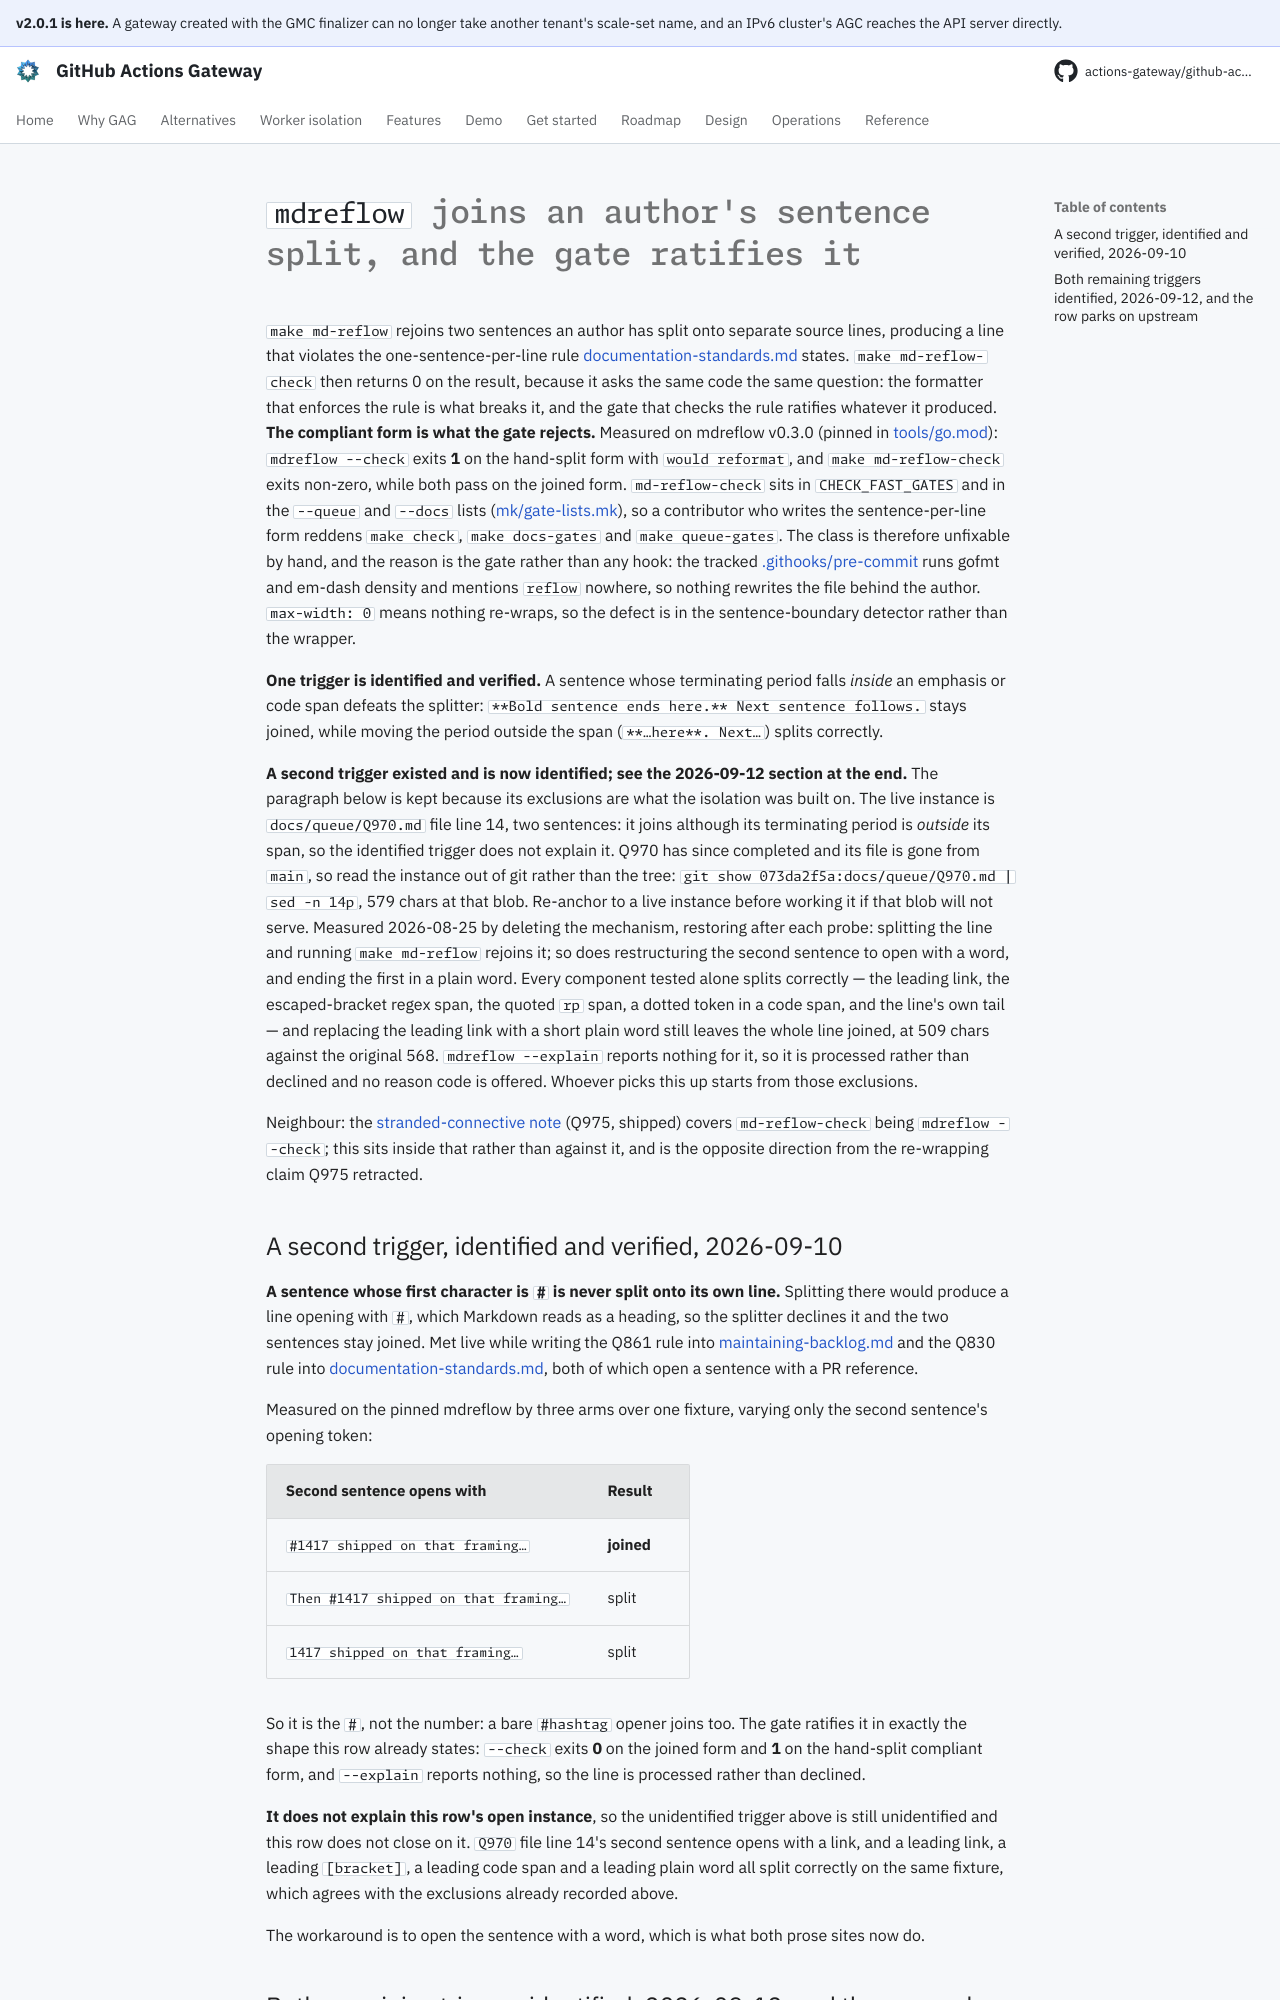

repository: actions-gateway/github-actions-gateway · page: dev/queue/Q993/index.html · generator: mkdocs

---
id: Q993
rank: b3y
labels:
    - ci
    - docs
    - debt
status: deferred
size: S
target: ../../.mdreflow.yaml
---

# `mdreflow` joins an author's sentence split, and the gate ratifies it

`make md-reflow` rejoins two sentences an author has split onto separate source lines, producing a line that violates the one-sentence-per-line rule [documentation-standards.md](../development/documentation-standards.md#line-breaks-in-prose-one-sentence-per-line) states.
`make md-reflow-check` then returns 0 on the result, because it asks the same code the same question: the formatter that enforces the rule is what breaks it, and the gate that checks the rule ratifies whatever it produced.
**The compliant form is what the gate rejects.** Measured on mdreflow v0.3.0 (pinned in [tools/go.mod](../../tools/go.mod)): `mdreflow --check` exits **1** on the hand-split form with `would reformat`, and `make md-reflow-check` exits non-zero, while both pass on the joined form.
`md-reflow-check` sits in `CHECK_FAST_GATES` and in the `--queue` and `--docs` lists ([mk/gate-lists.mk](../../mk/gate-lists.mk)), so a contributor who writes the sentence-per-line form reddens `make check`, `make docs-gates` and `make queue-gates`.
The class is therefore unfixable by hand, and the reason is the gate rather than any hook: the tracked [.githooks/pre-commit](../../.githooks/pre-commit) runs gofmt and em-dash density and mentions `reflow` nowhere, so nothing rewrites the file behind the author.
`max-width: 0` means nothing re-wraps, so the defect is in the sentence-boundary detector rather than the wrapper.

**One trigger is identified and verified.** A sentence whose terminating period falls *inside* an emphasis or code span defeats the splitter: `**Bold sentence ends here.** Next sentence follows.` stays joined, while moving the period outside the span (`**…here**. Next…`) splits correctly.

**A second trigger existed and is now identified; see the 2026-09-12 section at the end.** The paragraph below is kept because its exclusions are what the isolation was built on.
The live instance is `docs/queue/Q970.md` file line 14, two sentences: it joins although its terminating period is *outside* its span, so the identified trigger does not explain it.
Q970 has since completed and its file is gone from `main`, so read the instance out of git rather than the tree: `git show 073da2f5a:docs/queue/Q970.md | sed -n 14p`, 579 chars at that blob.
Re-anchor to a live instance before working it if that blob will not serve.
Measured 2026-08-25 by deleting the mechanism, restoring after each probe: splitting the line and running `make md-reflow` rejoins it; so does restructuring the second sentence to open with a word, and ending the first in a plain word.
Every component tested alone splits correctly — the leading link, the escaped-bracket regex span, the quoted `rp` span, a dotted token in a code span, and the line's own tail — and replacing the leading link with a short plain word still leaves the whole line joined, at 509 chars against the original 568.
`mdreflow --explain` reports nothing for it, so it is processed rather than declined and no reason code is offered.
Whoever picks this up starts from those exclusions.

Neighbour: the [stranded-connective note](../development/documentation-standards.md#splitting-an-em-dash-sentence-must-not-strand-the-connective) (Q975, shipped) covers `md-reflow-check` being `mdreflow --check`; this sits inside that rather than against it, and is the opposite direction from the re-wrapping claim Q975 retracted.

## A second trigger, identified and verified, 2026-09-10

**A sentence whose first character is `#` is never split onto its own line.** Splitting there would produce a line opening with `#`, which Markdown reads as a heading, so the splitter declines it and the two sentences stay joined.
Met live while writing the Q861 rule into [maintaining-backlog.md](../development/maintaining-backlog.md#a-rows-asserted-defect-is-a-claim-not-a-finding) and the Q830 rule into [documentation-standards.md](../development/documentation-standards.md), both of which open a sentence with a PR reference.

Measured on the pinned mdreflow by three arms over one fixture, varying only the second sentence's opening token:

| Second sentence opens with | Result |
|---|---|
| `#1417 shipped on that framing…` | **joined** |
| `Then #1417 shipped on that framing…` | split |
| `1417 shipped on that framing…` | split |

So it is the `#`, not the number: a bare `#hashtag` opener joins too.
The gate ratifies it in exactly the shape this row already states: `--check` exits **0** on the joined form and **1** on the hand-split compliant form, and `--explain` reports nothing, so the line is processed rather than declined.

**It does not explain this row's open instance**, so the unidentified trigger above is still unidentified and this row does not close on it.
`Q970` file line 14's second sentence opens with a link, and a leading link, a leading `[bracket]`, a leading code span and a leading plain word all split correctly on the same fixture, which agrees with the exclusions already recorded above.

The workaround is to open the sentence with a word, which is what both prose sites now do.
